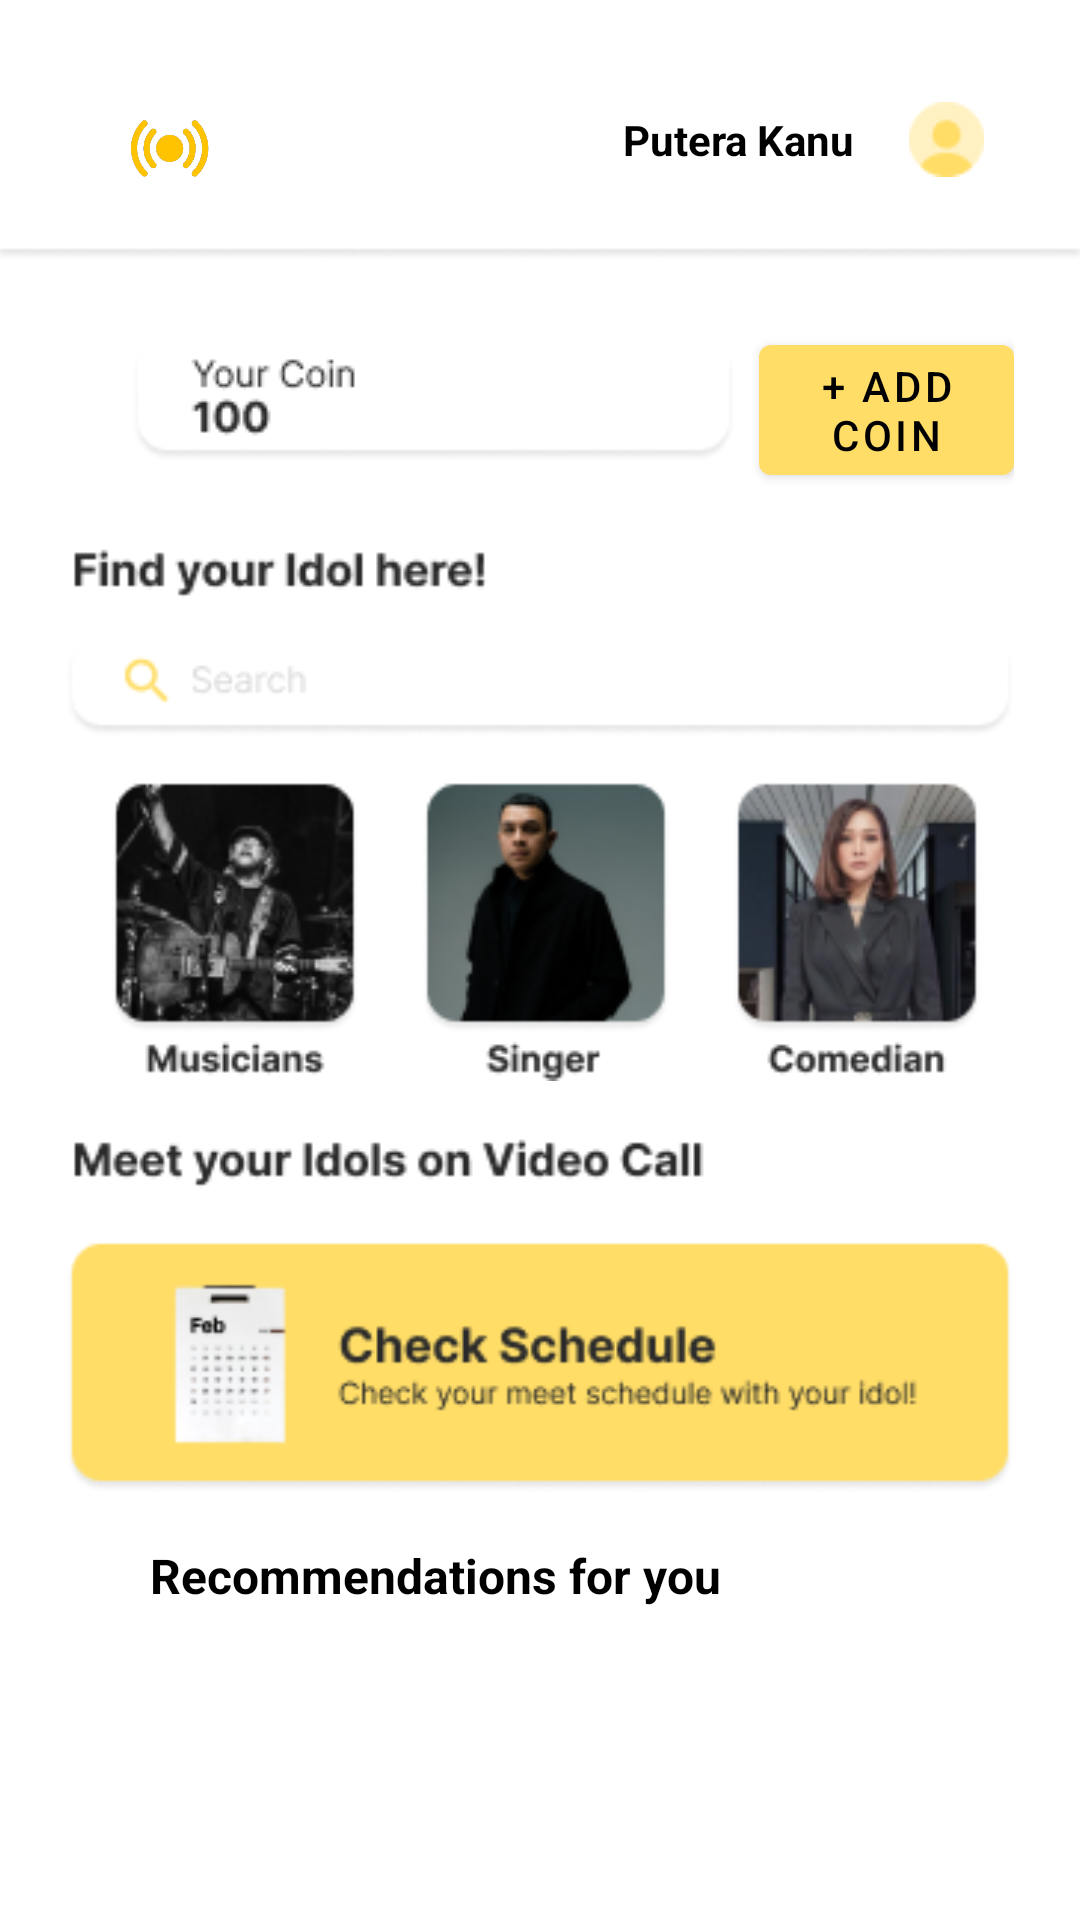

The Android layout XML behind this screen, and the referenced resources:
<!-- AndroidManifest.xml: application theme Theme.NgobrolIn -->
<!-- res/layout/fragment_home.xml -->
<?xml version="1.0" encoding="utf-8"?>
<LinearLayout xmlns:android="http://schemas.android.com/apk/res/android"
    xmlns:tools="http://schemas.android.com/tools"
    android:layout_width="match_parent"
    android:layout_height="wrap_content"
    android:orientation="vertical"
    xmlns:app="http://schemas.android.com/apk/res-auto">

    <RelativeLayout
        android:id="@+id/header"
        android:layout_width="match_parent"
        android:layout_height="wrap_content"
        android:orientation="horizontal"
        app:layout_constraintTop_toTopOf="parent"
        android:background="@drawable/box">

        <ImageView
            android:layout_width="49dp"
            android:layout_height="49dp"
            android:layout_alignParentLeft="true"
            android:layout_alignParentTop="true"
            android:layout_marginLeft="32dp"
            android:layout_marginTop="25dp"
            android:src="@drawable/logo_nobackground" />

        <TextView
            android:layout_width="wrap_content"
            android:layout_height="wrap_content"
            android:layout_alignParentTop="true"
            android:layout_alignParentRight="true"
            android:layout_marginLeft="32dp"
            android:layout_marginTop="37dp"
            android:layout_marginRight="75dp"
            android:text="Putera Kanu"
            android:textColor="@color/black"
            android:textStyle="bold" />

        <ImageView
            android:id="@+id/profile"
            android:layout_width="wrap_content"
            android:layout_height="wrap_content"
            android:layout_alignParentTop="true"
            android:layout_alignParentRight="true"
            android:layout_marginLeft="32dp"
            android:layout_marginTop="34dp"
            android:layout_marginRight="32dp"
            android:src="@drawable/pp" />
    </RelativeLayout>

    <androidx.core.widget.NestedScrollView
        android:layout_width="match_parent"
        android:layout_height="match_parent">

        <LinearLayout
            android:layout_width="match_parent"
            android:layout_height="wrap_content"
            android:orientation="vertical"
            android:layout_margin="22dp">
            <LinearLayout
                android:layout_width="wrap_content"
                android:layout_height="match_parent"
                android:orientation="horizontal"
                android:layout_marginLeft="22dp">

                <ImageView
                    android:layout_width="wrap_content"
                    android:layout_height="wrap_content"
                    android:src="@drawable/saldo_home"
                    android:layout_marginTop="3dp"/>

                <Button
                    android:layout_width="wrap_content"
                    android:layout_height="wrap_content"
                    android:text="+ Add Coin"
                    android:textColor="@color/black"
                    android:layout_marginLeft="8dp"/>

            </LinearLayout>

            <ImageView
                android:layout_width="match_parent"
                android:layout_height="wrap_content"
                android:layout_marginTop="16dp"
                android:src="@drawable/home_fragment"
                android:layout_gravity="center"/>

            <ImageView
                android:layout_width="match_parent"
                android:layout_height="wrap_content"
                android:layout_marginTop="16dp"
                android:src="@drawable/home_fragment2" />

            <TextView
                android:layout_width="wrap_content"
                android:layout_height="wrap_content"
                android:text="Recommendations for you"
                android:textColor="@color/black"
                android:textSize="16sp"
                android:textStyle="bold"
                android:layout_marginLeft="28dp"
                android:layout_marginTop="16dp"
                android:layout_marginRight="32dp" />



            <androidx.recyclerview.widget.RecyclerView
                android:id="@+id/recyclerView"
                android:layout_width="match_parent"
                android:layout_height="wrap_content"
                android:nestedScrollingEnabled="true"/>

        </LinearLayout>


    </androidx.core.widget.NestedScrollView>


</LinearLayout>
<!-- resources referenced by this layout -->
<resources>
  <color name="black">#FF000000</color>
  <!-- drawable box: png bitmap (drawable, 1285 bytes) -->
  <!-- drawable home_fragment: png bitmap (drawable, 39105 bytes) -->
  <!-- drawable home_fragment2: png bitmap (drawable, 11057 bytes) -->
  <!-- drawable logo_nobackground: png bitmap (drawable, 90467 bytes) -->
  <!-- drawable pp: png bitmap (drawable, 773 bytes) -->
  <!-- drawable saldo_home: png bitmap (drawable, 2356 bytes) -->
  <style name="Theme.NgobrolIn" parent="Theme.MaterialComponents.DayNight.DarkActionBar">
          
          <item name="colorPrimary">@color/yellow</item>
          <item name="colorPrimaryVariant">@color/yellow</item>
          <item name="colorOnPrimary">@color/white</item>
          
          <item name="colorSecondary">@color/teal_200</item>
          <item name="colorSecondaryVariant">@color/teal_700</item>
          <item name="colorOnSecondary">@color/black</item>
          
          <item name="android:statusBarColor">?attr/colorPrimaryVariant</item>
          
      </style>
  <color name="yellow">#FFDD67</color>
  <color name="white">#FFFFFFFF</color>
  <color name="teal_200">#FF03DAC5</color>
  <color name="teal_700">#FF018786</color>
</resources>
